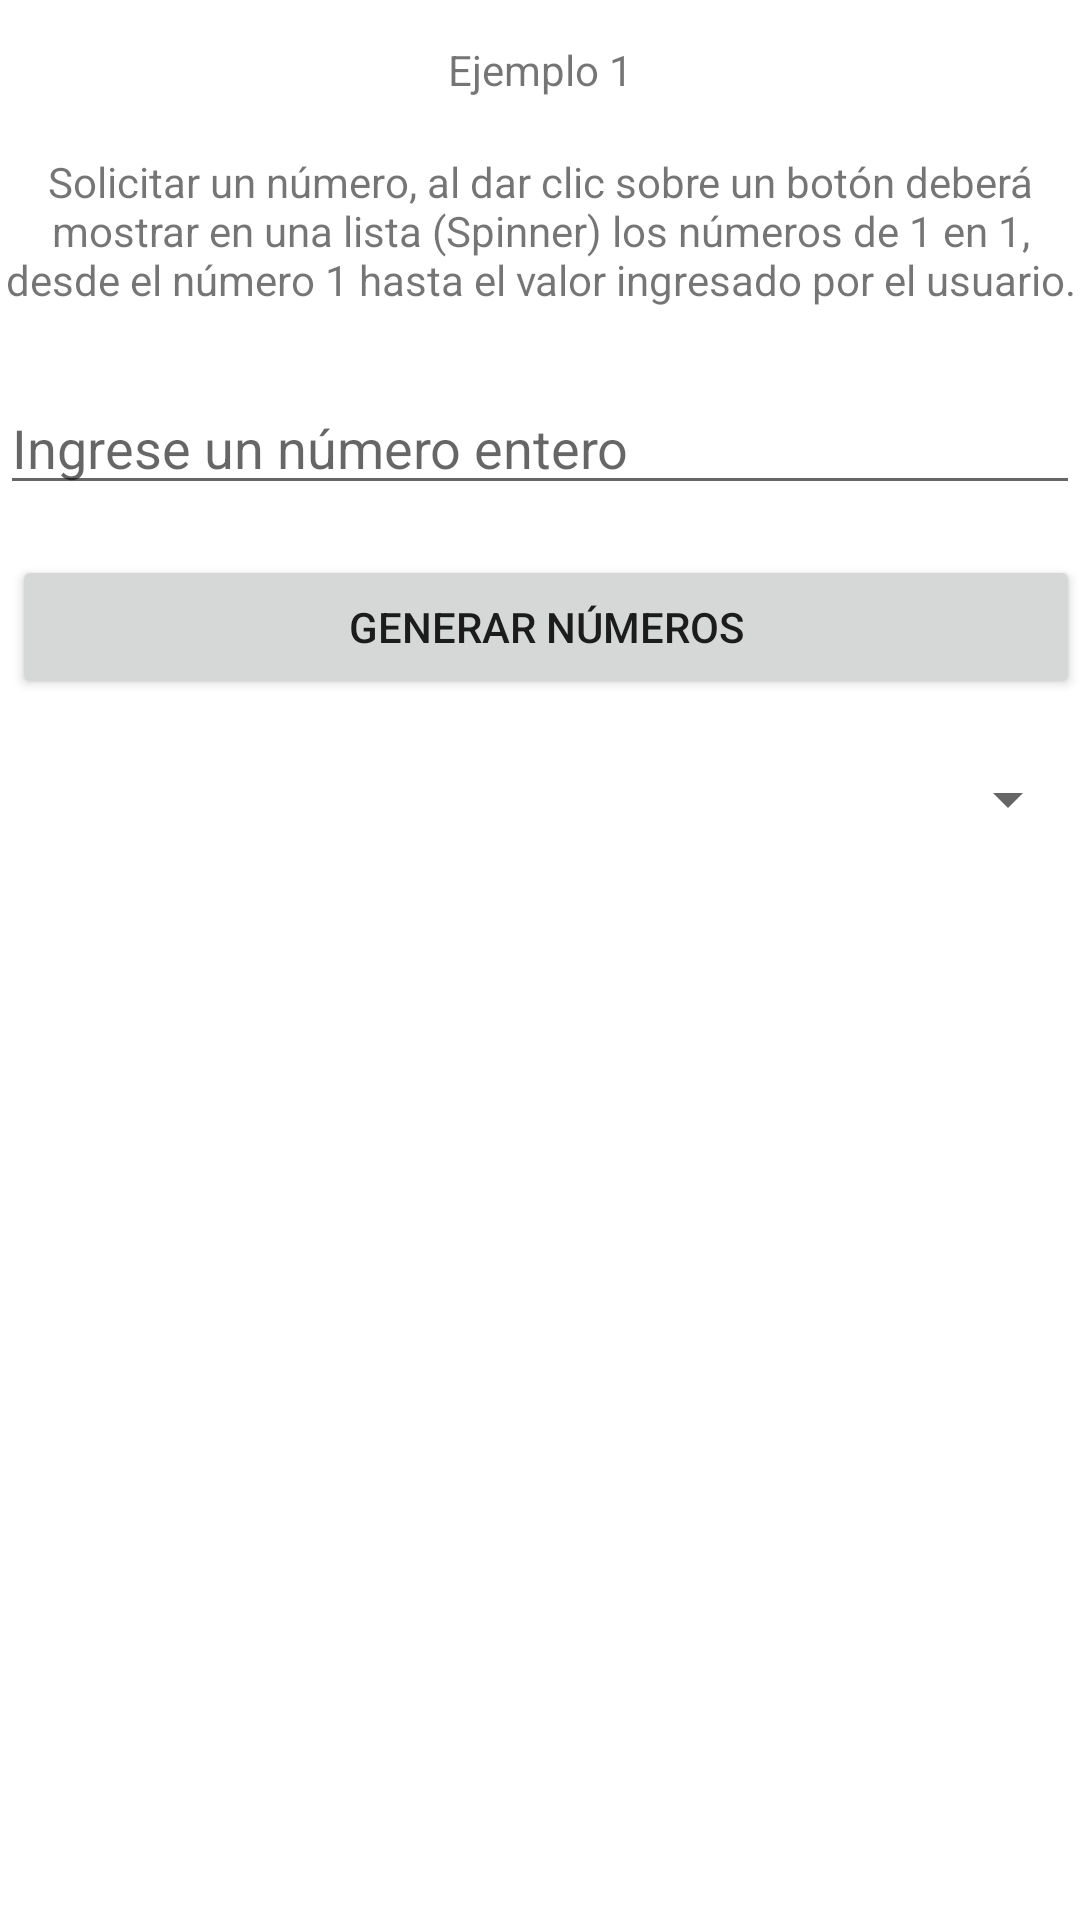

Here is an Android app screen rendered from its layout file. Give the layout XML and the strings, colors and styles it references.
<!-- AndroidManifest.xml: application theme Theme.Ejemplo08Marzo22 -->
<!-- res/layout/activity_ejemplo1.xml -->
<?xml version="1.0" encoding="utf-8"?>
<androidx.constraintlayout.widget.ConstraintLayout xmlns:android="http://schemas.android.com/apk/res/android"
    xmlns:app="http://schemas.android.com/apk/res-auto"
    xmlns:tools="http://schemas.android.com/tools"
    android:layout_width="match_parent"
    android:layout_height="match_parent"
    tools:context=".Ejemplo1Activity">

    <TextView
        android:id="@+id/ejem1_tv_titulo"
        android:layout_width="match_parent"
        android:layout_height="wrap_content"
        android:gravity="center"
        android:text="Ejemplo 1"
        app:layout_constraintBottom_toBottomOf="parent"
        app:layout_constraintEnd_toEndOf="parent"
        app:layout_constraintHorizontal_bias="0.0"
        app:layout_constraintStart_toStartOf="parent"
        app:layout_constraintTop_toTopOf="parent"
        app:layout_constraintVertical_bias="0.022"

        />

    <TextView
        android:id="@+id/ejem1_tv_descripcion"
        android:layout_width="match_parent"
        android:layout_height="wrap_content"
        android:gravity="center"
        android:text="Solicitar un número, al dar clic sobre un botón deberá mostrar en una lista (Spinner) los números de 1 en 1, desde el número 1 hasta el valor ingresado por el usuario."
        app:layout_constraintBottom_toBottomOf="parent"
        app:layout_constraintEnd_toEndOf="parent"
        app:layout_constraintHorizontal_bias="0.0"
        app:layout_constraintStart_toStartOf="parent"
        app:layout_constraintTop_toBottomOf="@+id/ejem1_tv_titulo"
        app:layout_constraintVertical_bias="0.033" />

    <EditText
        android:id="@+id/ejem1_et_numero"
        android:layout_width="match_parent"
        android:layout_height="wrap_content"
        android:layout_marginTop="24dp"
        app:layout_constraintBottom_toBottomOf="parent"
        app:layout_constraintEnd_toEndOf="parent"
        app:layout_constraintHorizontal_bias="0.0"
        app:layout_constraintStart_toStartOf="parent"
        app:layout_constraintTop_toBottomOf="@+id/ejem1_tv_descripcion"
        app:layout_constraintVertical_bias="0.001"
        android:inputType="number"
        android:hint="Ingrese un número entero"
        />

    <Button
        android:id="@+id/ejem1_btn_ejemplo1"
        android:layout_width="match_parent"
        android:layout_height="wrap_content"

        android:layout_marginStart="4dp"
        app:layout_constraintBottom_toBottomOf="parent"
        app:layout_constraintStart_toStartOf="parent"
        app:layout_constraintTop_toBottomOf="@+id/ejem1_et_numero"
        app:layout_constraintVertical_bias="0.039"
        android:text="Generar Números"
        />

    <Spinner
        android:id="@+id/ejem1_sp_ejemplo1"
        android:layout_width="match_parent"
        android:layout_height="wrap_content"
        app:layout_constraintBottom_toBottomOf="parent"
        app:layout_constraintEnd_toEndOf="parent"
        app:layout_constraintHorizontal_bias="1.0"
        app:layout_constraintStart_toStartOf="parent"
        app:layout_constraintTop_toBottomOf="@+id/ejem1_btn_ejemplo1"
        app:layout_constraintVertical_bias="0.056"

        />


</androidx.constraintlayout.widget.ConstraintLayout>
<!-- resources referenced by this layout -->
<resources>
  <style name="Theme.Ejemplo08Marzo22" parent="Theme.MaterialComponents.DayNight.DarkActionBar">
          
          <item name="colorPrimary">@color/purple_500</item>
          <item name="colorPrimaryVariant">@color/purple_700</item>
          <item name="colorOnPrimary">@color/white</item>
          
          <item name="colorSecondary">@color/teal_200</item>
          <item name="colorSecondaryVariant">@color/teal_700</item>
          <item name="colorOnSecondary">@color/black</item>
          
          <item name="android:statusBarColor" tools:targetApi="l">?attr/colorPrimaryVariant</item>
          
      </style>
  <!-- not gathered from this repository: default colours our renderer supplied (Android Studio template values) -->
  <color name="purple_500">#FF6200EE</color>
  <color name="purple_700">#FF3700B3</color>
  <color name="teal_200">#FF03DAC5</color>
  <color name="teal_700">#FF018786</color>
  <color name="black">#FF000000</color>
  <color name="white">#FFFFFFFF</color>
</resources>
